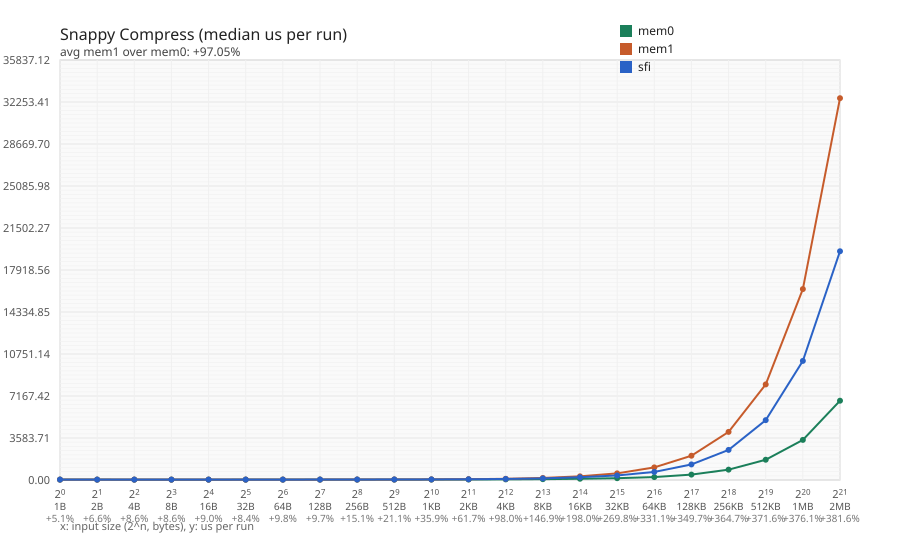

Values plotted in this chart, from the file beside it:
bench, variant, size, run, us, compressed_len, ret
bench_snappy_compress, mem0, 1, 0, 37.99, 3, 0
bench_snappy_compress, mem0, 1, 1, 32.27, 3, 0
bench_snappy_compress, mem0, 1, 2, 32.11, 3, 0
bench_snappy_compress, mem0, 1, 3, 32.36, 3, 0
bench_snappy_compress, mem0, 1, 4, 31.57, 3, 0
bench_snappy_compress, mem0, 2, 0, 34.18, 4, 0
bench_snappy_compress, mem0, 2, 1, 32.14, 4, 0
bench_snappy_compress, mem0, 2, 2, 31.35, 4, 0
bench_snappy_compress, mem0, 2, 3, 31.25, 4, 0
bench_snappy_compress, mem0, 2, 4, 31.1, 4, 0
bench_snappy_compress, mem0, 4, 0, 30.72, 6, 0
bench_snappy_compress, mem0, 4, 1, 31.43, 6, 0
bench_snappy_compress, mem0, 4, 2, 30.68, 6, 0
bench_snappy_compress, mem0, 4, 3, 30.59, 6, 0
bench_snappy_compress, mem0, 4, 4, 30.76, 6, 0
bench_snappy_compress, mem0, 8, 0, 30.34, 10, 0
bench_snappy_compress, mem0, 8, 1, 31.1, 10, 0
bench_snappy_compress, mem0, 8, 2, 30.64, 10, 0
bench_snappy_compress, mem0, 8, 3, 30.93, 10, 0
bench_snappy_compress, mem0, 8, 4, 32.77, 10, 0
bench_snappy_compress, mem0, 16, 0, 31.06, 18, 0
bench_snappy_compress, mem0, 16, 1, 30.95, 18, 0
bench_snappy_compress, mem0, 16, 2, 30.87, 18, 0
bench_snappy_compress, mem0, 16, 3, 30.72, 18, 0
bench_snappy_compress, mem0, 16, 4, 30.7, 18, 0
bench_snappy_compress, mem0, 32, 0, 31.76, 34, 0
bench_snappy_compress, mem0, 32, 1, 31.01, 34, 0
bench_snappy_compress, mem0, 32, 2, 31.08, 34, 0
bench_snappy_compress, mem0, 32, 3, 31.24, 34, 0
bench_snappy_compress, mem0, 32, 4, 31.41, 34, 0
bench_snappy_compress, mem0, 64, 0, 32, 67, 0
bench_snappy_compress, mem0, 64, 1, 31.05, 67, 0
bench_snappy_compress, mem0, 64, 2, 31.2, 67, 0
bench_snappy_compress, mem0, 64, 3, 31.51, 67, 0
bench_snappy_compress, mem0, 64, 4, 32.07, 67, 0
bench_snappy_compress, mem0, 128, 0, 34.29, 132, 0
bench_snappy_compress, mem0, 128, 1, 33.23, 132, 0
bench_snappy_compress, mem0, 128, 2, 33.08, 132, 0
bench_snappy_compress, mem0, 128, 3, 33.48, 132, 0
bench_snappy_compress, mem0, 128, 4, 33.13, 132, 0
bench_snappy_compress, mem0, 256, 0, 34.13, 260, 0
bench_snappy_compress, mem0, 256, 1, 33.87, 260, 0
bench_snappy_compress, mem0, 256, 2, 33.43, 260, 0
bench_snappy_compress, mem0, 256, 3, 33.69, 260, 0
bench_snappy_compress, mem0, 256, 4, 34.81, 260, 0
bench_snappy_compress, mem0, 512, 0, 37.42, 274, 0
bench_snappy_compress, mem0, 512, 1, 35.06, 274, 0
bench_snappy_compress, mem0, 512, 2, 35.1, 274, 0
bench_snappy_compress, mem0, 512, 3, 34.98, 274, 0
bench_snappy_compress, mem0, 512, 4, 34.85, 274, 0
bench_snappy_compress, mem0, 1024, 0, 37.37, 298, 0
bench_snappy_compress, mem0, 1024, 1, 37.31, 298, 0
bench_snappy_compress, mem0, 1024, 2, 37.81, 298, 0
bench_snappy_compress, mem0, 1024, 3, 37.07, 298, 0
bench_snappy_compress, mem0, 1024, 4, 36.7, 298, 0
bench_snappy_compress, mem0, 2048, 0, 41.8, 346, 0
bench_snappy_compress, mem0, 2048, 1, 42.39, 346, 0
bench_snappy_compress, mem0, 2048, 2, 42.3, 346, 0
bench_snappy_compress, mem0, 2048, 3, 41.98, 346, 0
bench_snappy_compress, mem0, 2048, 4, 42.34, 346, 0
... 270 more rows
